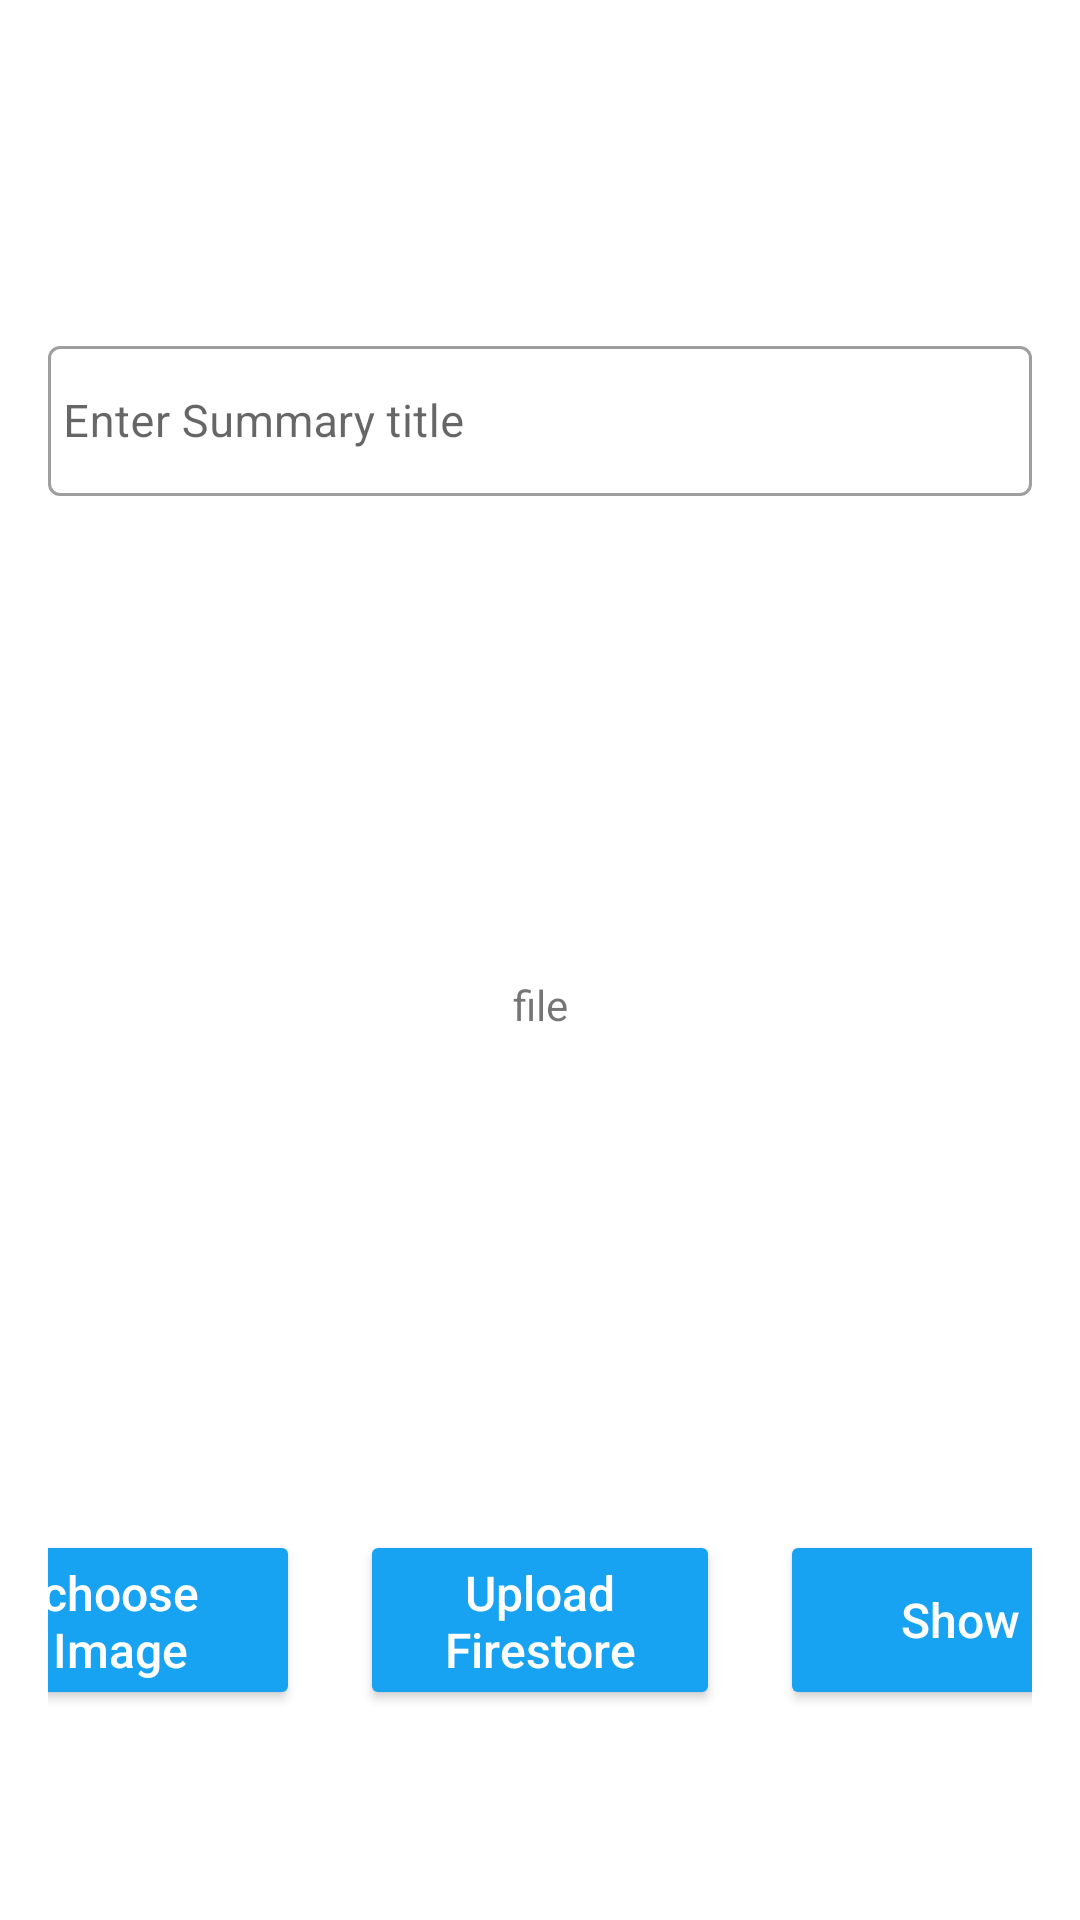

The Android layout XML behind this screen, and the referenced resources:
<!-- AndroidManifest.xml: application theme Theme.FinalProjectNetWork -->
<!-- res/layout/activity_uplode.xml -->
<?xml version="1.0" encoding="utf-8"?>
<LinearLayout xmlns:android="http://schemas.android.com/apk/res/android"
    xmlns:app="http://schemas.android.com/apk/res-auto"
    xmlns:tools="http://schemas.android.com/tools"
    android:layout_width="match_parent"
    android:layout_height="match_parent"
    android:orientation="vertical"
    tools:context=".UploadActivity"
    android:gravity="center"
    android:padding="16dp">









    <com.google.android.material.textfield.TextInputLayout
        style="@style/Widget.MaterialComponents.TextInputLayout.OutlinedBox"
        android:layout_width="match_parent"
        android:layout_height="60dp"
        android:layout_marginTop="50dp">
        <com.google.android.material.textfield.TextInputEditText
            android:id="@+id/ed_documentID"
            android:layout_width="match_parent"
            android:layout_height="50dp"
            android:ems="10"
            android:hint="Enter Summary title"
            android:inputType="textPersonName"
            android:padding="5dp"
            android:textSize="15sp" />
    </com.google.android.material.textfield.TextInputLayout>














    <FrameLayout
        android:layout_width="match_parent"
        android:layout_height="wrap_content">

        <TextView
            android:layout_width="match_parent"
            android:layout_height="wrap_content"
            android:layout_margin="20dp"
            android:layout_gravity="center"
            android:gravity="center"
            android:text="file"/>

        <ImageView
            android:id="@+id/show_img"
            android:layout_width="match_parent"
            android:layout_height="300dp"
            android:layout_marginLeft="10dp"
            android:layout_marginRight="10dp"
            android:layout_marginTop="30dp"/>
    </FrameLayout>


    <LinearLayout
        android:layout_width="match_parent"
        android:layout_height="80dp"
        android:orientation="horizontal"
        android:gravity="center">

        <androidx.appcompat.widget.AppCompatButton
            android:id="@+id/image"
            android:layout_width="120dp"
            android:layout_height="60dp"
            android:backgroundTint="@color/blue"
            android:text="choose Image"
            android:textColor="@color/white"
            android:textSize="16sp"
            android:textAllCaps="false"
            />

        <androidx.appcompat.widget.AppCompatButton
            android:id="@+id/btn_uplode2"
            android:layout_width="120dp"
            android:layout_height="60dp"
            android:backgroundTint="@color/blue"
            android:text="Upload Firestore"
            android:textColor="@color/white"
            android:layout_marginLeft="20dp"
            android:layout_marginRight="20dp"
            android:textSize="16sp"
            android:textAllCaps="false"/>

        <androidx.appcompat.widget.AppCompatButton
            android:id="@+id/btn_next"
            android:layout_width="120dp"
            android:layout_height="60dp"
            android:backgroundTint="@color/blue"
            android:text="Show"
            android:textColor="@color/white"
            android:textSize="16sp"
            android:textAllCaps="false" />

    </LinearLayout>



</LinearLayout>
<!-- resources referenced by this layout -->
<resources>
  <color name="blue">#17A2F2</color>
  <color name="white">#FFFFFFFF</color>
  <style name="Theme.FinalProjectNetWork" parent="Theme.MaterialComponents.Light.NoActionBar">
          
          <item name="colorPrimary">@color/blue</item>
          <item name="colorPrimaryVariant">@color/blue</item>
          <item name="colorOnPrimary">@color/white</item>
          
          <item name="colorSecondary">@color/blue</item>
          <item name="colorSecondaryVariant">@color/blue</item>
          <item name="colorOnSecondary">@color/black</item>
          
          <item name="android:statusBarColor" tools:targetApi="l">?attr/colorPrimaryVariant</item>
          
      </style>
  <color name="black">#FF000000</color>
</resources>
